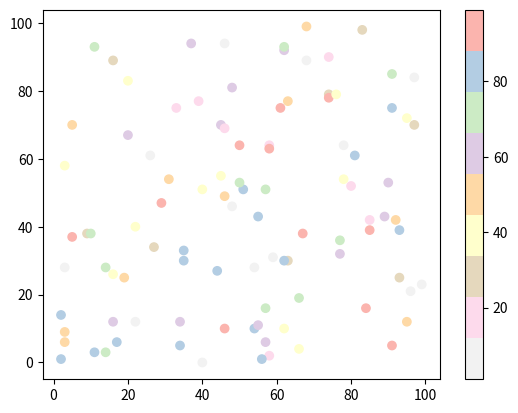

This figure's Python source:
#Three lines to make our compiler able to draw:
import sys
import matplotlib
matplotlib.use('Agg')

import matplotlib.pyplot as plt
import numpy as np

x = np.random.randint(100, size=(100))
y = np.random.randint(100, size=(100))
colors = np.random.randint(100, size=(100))

plt.scatter(x, y, c=colors, cmap='Pastel1_r')

plt.colorbar()

plt.show()

#Two  lines to make our compiler able to draw:
plt.savefig(sys.stdout.buffer)
sys.stdout.flush()



# Pastel1_r



# Available ColorMaps
# You can choose any of the built-in colormaps: